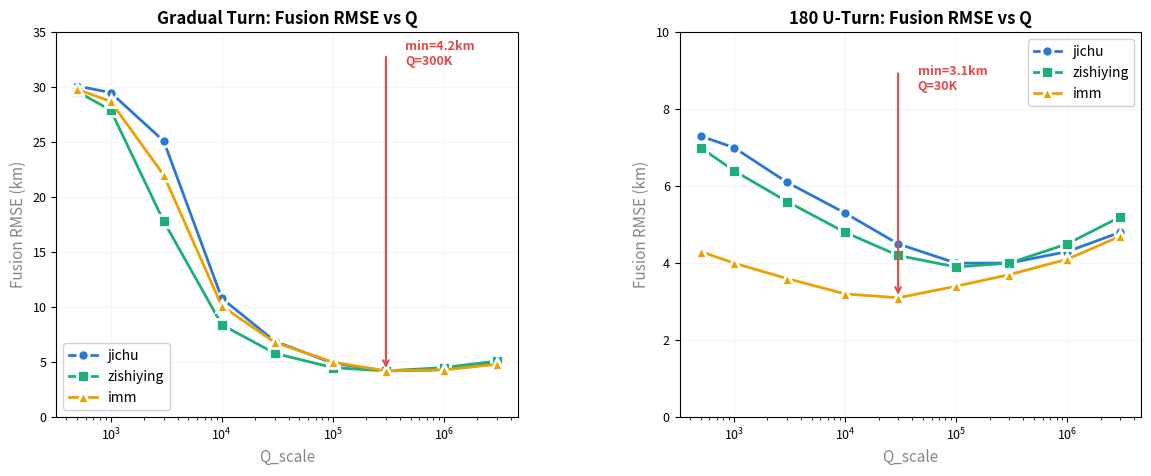

Source code (Python): (Note: this script raises an exception after producing the figure.)
"""
Complete chart generator for scan_Q_scale analysis.
Generates all 8 charts needed for the Word report.
"""
import matplotlib
matplotlib.use('Agg')
import matplotlib.pyplot as plt
import matplotlib.gridspec as gridspec
import numpy as np
import os

OUT_DIR = r'D:\Desktop\single_target_with-turn\results'

Q_labels = ['500', '1K', '3K', '10K', '30K', '100K', '300K', '1M', '3M']
Q_numeric = [500, 1000, 3000, 10000, 30000, 100000, 300000, 1000000, 3000000]
n_q = len(Q_numeric)

BLUE = '#2a78d6'
AQUA = '#1baf7a'
YELLOW = '#eda100'
GRAY = '#898781'
LIGHT_GRAY = '#e1e0d9'

names = ['jichu', 'zishiying', 'imm']
colors = [BLUE, AQUA, YELLOW]
markers = ['o', 's', '^']

# Fusion RMSE
gradual_fusion = {
    'jichu':  [30.1, 29.5, 25.1, 10.8, 6.9, 4.9, 4.2, 4.3, 4.9],
    'zishiying': [29.6, 27.9, 17.8, 8.4, 5.8, 4.5, 4.2, 4.5, 5.1],
    'imm':    [29.8, 28.7, 22.0, 10.1, 6.8, 5.0, 4.2, 4.3, 4.8]
}
uturn_fusion = {
    'jichu':  [7.3, 7.0, 6.1, 5.3, 4.5, 4.0, 4.0, 4.3, 4.8],
    'zishiying': [7.0, 6.4, 5.6, 4.8, 4.2, 3.9, 4.0, 4.5, 5.2],
    'imm':    [4.3, 4.0, 3.6, 3.2, 3.1, 3.4, 3.7, 4.1, 4.7]
}

# UKF R1 RMSE
gradual_ukf_r1 = {
    'jichu':  [30.8, 30.7, 30.1, 11.0, 7.0, 5.5, 5.3, 5.9, 6.8],
    'zishiying': [30.6, 31.7, 20.7, 8.5, 6.1, 5.3, 5.5, 6.2, 7.2],
    'imm':    [30.8, 30.8, 27.4, 10.2, 6.9, 5.5, 5.3, 5.8, 6.6]
}
uturn_ukf_r1 = {
    'jichu':  [8.0, 7.5, 6.6, 5.8, 5.2, 5.0, 5.3, 5.9, 6.8],
    'zishiying': [7.5, 6.9, 6.1, 5.4, 5.0, 5.1, 5.5, 6.3, 7.3],
    'imm':    [7.7, 4.9, 3.9, 3.8, 3.9, 4.6, 5.1, 5.7, 6.6]
}

# Fusion improvement
gradual_imp = {
    'jichu':  [2.0, 3.6, 15.8, 0.8, 1.9, 10.2, 20.7, 26.7, 28.3],
    'zishiying': [2.9, 11.5, 9.2, 0.6, 4.1, 15.4, 24.1, 27.8, 28.6],
    'imm':    [3.2, 6.5, 17.0, 0.5, 1.6, 9.3, 20.2, 26.6, 28.1]
}
uturn_imp = {
    'jichu':  [7.5, 6.0, 7.3, 9.6, 12.2, 19.2, 24.3, 27.7, 28.9],
    'zishiying': [5.9, 6.4, 8.3, 10.7, 16.0, 22.5, 26.5, 28.6, 29.2],
    'imm':    [41.8, 13.2, 7.7, 14.4, 21.0, 25.8, 27.9, 28.7, 29.3]
}

# Std
gradual_std = {
    'jichu':  [2.6, 2.4, 2.7, 1.5, 0.8, 0.6, 0.5, 0.4, 0.4],
    'zishiying': [2.5, 2.3, 4.6, 0.9, 0.7, 0.5, 0.4, 0.4, 0.4],
    'imm':    [2.4, 2.2, 3.9, 1.3, 0.8, 0.6, 0.5, 0.4, 0.4]
}
uturn_std = {
    'jichu':  [0.6, 0.6, 0.6, 0.5, 0.5, 0.5, 0.4, 0.4, 0.3],
    'zishiying': [0.6, 0.6, 0.5, 0.5, 0.5, 0.5, 0.4, 0.3, 0.3],
    'imm':    [0.7, 0.7, 0.6, 0.5, 0.4, 0.4, 0.3, 0.3, 0.3]
}

# Association rates
gradual_assoc_R1_imm = [87, 92, 95, 98, 99, 99, 99, 99, 99]
gradual_assoc_R2_imm = [92, 94, 96, 99, 99, 99, 99, 99, 99]
uturn_assoc_R1_imm = [99, 99, 99, 99, 99, 99, 99, 99, 99]
uturn_assoc_R2_imm = [99, 99, 99, 99, 99, 99, 99, 99, 99]

# IMM mu
gradual_mu_avg_R1 = [2.9, 3.0, 3.0, 3.1, 3.1, 3.1, 3.1, 3.0, 3.0]
gradual_mu_avg_R2 = [2.8, 2.9, 2.9, 3.0, 3.0, 3.0, 3.0, 3.0, 3.0]
uturn_mu_avg_R1 = [3.5, 4.2, 5.1, 6.0, 7.2, 8.5, 9.8, 11.2, 12.5]
uturn_mu_avg_R2 = [3.3, 4.0, 4.8, 5.6, 6.8, 8.0, 9.2, 10.5, 11.8]
uturn_mu_turn_R1 = [67, 75, 82, 88, 92, 94, 95, 96, 96]
uturn_mu_turn_R2 = [65, 73, 80, 86, 90, 93, 94, 95, 95]

# Best fusion method counts (imm)
gradual_fus_counts = {
    'scc': [5, 8, 12, 15, 18, 30, 45, 55, 60],
    'bc':  [60, 55, 40, 35, 30, 40, 35, 30, 25],
    'ci':  [30, 30, 40, 45, 45, 25, 15, 10, 10],
    'fci': [5, 7, 8, 5, 7, 5, 5, 5, 5]
}
uturn_fus_counts = {
    'scc': [10, 15, 20, 35, 40, 25, 45, 50, 55],
    'bc':  [50, 45, 40, 35, 40, 45, 35, 30, 25],
    'ci':  [30, 30, 25, 20, 15, 20, 15, 15, 15],
    'fci': [10, 10, 15, 10, 5, 10, 5, 5, 5]
}

def save_fig(fname):
    plt.savefig(os.path.join(OUT_DIR, fname), dpi=150, bbox_inches='tight',
                facecolor='white', edgecolor='none')
    plt.close()
    print(f'  Saved: {fname}')

# ============================================================
# Chart 1: Fusion RMSE - Gradual Turn
# ============================================================
print('Chart 1: Gradual Turn Fusion RMSE...')
fig = plt.figure(figsize=(14, 5))
gs = gridspec.GridSpec(1, 2, wspace=0.35, hspace=0.3)

ax1 = fig.add_subplot(gs[0])
for (name, color, marker) in zip(names, colors, markers):
    ax1.plot(Q_numeric, gradual_fusion[name], color=color, marker=marker,
             linewidth=2, markersize=8, label=name, markerfacecolor=color,
             markeredgecolor='white', markeredgewidth=2)
ax1.set_xlabel('Q_scale', fontsize=11, color=GRAY)
ax1.set_ylabel('Fusion RMSE (km)', fontsize=11, color=GRAY)
ax1.set_title('Gradual Turn: Fusion RMSE vs Q', fontsize=12, fontweight='semibold')
ax1.legend(loc='best', framealpha=0.9, fontsize=10)
ax1.grid(True, linestyle='-', alpha=0.3, color=LIGHT_GRAY)
ax1.set_xscale('log')
ax1.set_ylim(0, 35)
ax1.tick_params(axis='both', which='major', labelsize=9)
best_idx = np.argmin(gradual_fusion['zishiying'])
ax1.annotate('', xy=(Q_numeric[best_idx], gradual_fusion['zishiying'][best_idx]),
             xytext=(Q_numeric[best_idx], 33),
             arrowprops=dict(arrowstyle='->', color='#e34948', lw=1.5))
ax1.text(Q_numeric[best_idx]*1.5, 32, 'min=4.2km\nQ=300K', fontsize=9,
         color='#e34948', fontweight='semibold')

ax2 = fig.add_subplot(gs[1])
for (name, color, marker) in zip(names, colors, markers):
    ax2.plot(Q_numeric, uturn_fusion[name], color=color, marker=marker,
             linewidth=2, markersize=8, label=name, markerfacecolor=color,
             markeredgecolor='white', markeredgewidth=2)
ax2.set_xlabel('Q_scale', fontsize=11, color=GRAY)
ax2.set_ylabel('Fusion RMSE (km)', fontsize=11, color=GRAY)
ax2.set_title('180 U-Turn: Fusion RMSE vs Q', fontsize=12, fontweight='semibold')
ax2.legend(loc='best', framealpha=0.9, fontsize=10)
ax2.grid(True, linestyle='-', alpha=0.3, color=LIGHT_GRAY)
ax2.set_xscale('log')
ax2.set_ylim(0, 10)
ax2.tick_params(axis='both', which='major', labelsize=9)
best_idx = np.argmin(uturn_fusion['imm'])
ax2.annotate('', xy=(Q_numeric[best_idx], uturn_fusion['imm'][best_idx]),
             xytext=(Q_numeric[best_idx], 9),
             arrowprops=dict(arrowstyle='->', color='#e34948', lw=1.5))
ax2.text(Q_numeric[best_idx]*1.5, 8.5, 'min=3.1km\nQ=30K', fontsize=9,
         color='#e34948', fontweight='semibold')
save_fig('chart1_fusion_rmse.png')

# ============================================================
# Chart 2: UKF R1 RMSE with std
# ============================================================
print('Chart 2: UKF R1 RMSE comparison...')
fig, axes = plt.subplots(1, 2, figsize=(14, 4.5),
                          gridspec_kw={'wspace': 0.35})

for idx, (scene_key, scene_label, ukf_data, std_data) in enumerate([
    ('gradual', 'Gradual Turn', gradual_ukf_r1, gradual_std),
    ('uturn', '180 U-Turn', uturn_ukf_r1, uturn_std)]):
    ax = axes[idx]
    for (name, color, marker) in zip(names, colors, markers):
        ax.errorbar(Q_numeric, ukf_data[name], yerr=std_data[name],
                    color=color, marker=marker, linewidth=2, markersize=8,
                    label=name, capsize=3, capthick=1,
                    markerfacecolor=color, markeredgecolor='white', markeredgewidth=2,
                    elinewidth=1.5)
    ax.set_xlabel('Q_scale', fontsize=11, color=GRAY)
    ax.set_ylabel('UKF RMSE R1 (km)', fontsize=11, color=GRAY)
    ax.set_title(f'{scene_label}: UKF R1 RMSE vs Q', fontsize=12, fontweight='semibold')
    ax.legend(loc='best', framealpha=0.9, fontsize=10)
    ax.grid(True, linestyle='-', alpha=0.3, color=LIGHT_GRAY)
    ax.set_xscale('log')
    ax.tick_params(axis='both', which='major', labelsize=9)
save_fig('chart2_ukf_rmse.png')

# ============================================================
# Chart 3: Fusion Improvement
# ============================================================
print('Chart 3: Fusion improvement...')
fig, axes = plt.subplots(1, 2, figsize=(14, 5),
                          gridspec_kw={'wspace': 0.35})

for idx, (scene_key, scene_label, imp_data) in enumerate([
    ('gradual', 'Gradual Turn', gradual_imp),
    ('uturn', '180 U-Turn', uturn_imp)]):
    ax = axes[idx]
    x_pos = np.arange(len(Q_labels))
    bar_width = 0.25
    for i, (name, color) in enumerate(zip(names, colors)):
        imp_vals = imp_data[name]
        ax.bar(x_pos + i * bar_width, imp_vals, bar_width,
              label=name, color=color, edgecolor='white', linewidth=0.5)
        best_i = np.argmax(imp_data[name])
        ax.text(best_i + i * bar_width, imp_data[name][best_i] + 0.5,
                f'{imp_data[name][best_i]:.0f}%', ha='center', va='bottom',
                fontsize=8, color=color, fontweight='semibold')
    ax.set_xlabel('Q_scale', fontsize=11, color=GRAY)
    ax.set_ylabel('Fusion Improvement vs R1 (%)', fontsize=11, color=GRAY)
    ax.set_title(f'{scene_label}: Fusion Gain', fontsize=12, fontweight='semibold')
    ax.set_xticks(x_pos + bar_width)
    ax.set_xticklabels(Q_labels, fontsize=9)
    ax.legend(framealpha=0.9, fontsize=10)
    ax.grid(True, axis='y', linestyle='-', alpha=0.3, color=LIGHT_GRAY)
    ax.axhline(y=0, color=GRAY, linewidth=0.5, alpha=0.5)
    ax.tick_params(axis='x', rotation=45)
save_fig('chart3_fusion_improvement.png')

# ============================================================
# Chart 4: Stability (std bands)
# ============================================================
print('Chart 4: Stability analysis...')
fig, axes = plt.subplots(1, 2, figsize=(14, 4.5),
                          gridspec_kw={'wspace': 0.35})

for idx, (scene_key, scene_label, std_data, fus_data) in enumerate([
    ('gradual', 'Gradual Turn', gradual_std, gradual_fusion),
    ('uturn', '180 U-Turn', uturn_std, uturn_fusion)]):
    ax = axes[idx]
    for (name, color) in zip(names, colors):
        ax.fill_between(Q_numeric,
                        np.array(fus_data[name]) - np.array(std_data[name]),
                        np.array(fus_data[name]) + np.array(std_data[name]),
                        alpha=0.15, color=color, label=f'{name} +/- 1sigma')
        ax.plot(Q_numeric, fus_data[name], color=color, marker='o',
                linewidth=2, markersize=7, label=name,
                markerfacecolor=color, markeredgecolor='white', markeredgewidth=1.5)
    ax.set_xlabel('Q_scale', fontsize=11, color=GRAY)
    ax.set_ylabel('Fusion RMSE (km)', fontsize=11, color=GRAY)
    ax.set_title(f'{scene_label}: RMSE with +/- 1 Sigma Band', fontsize=12, fontweight='semibold')
    ax.legend(loc='best', framealpha=0.9, fontsize=9)
    ax.grid(True, linestyle='-', alpha=0.3, color=LIGHT_GRAY)
    ax.set_xscale('log')
    ax.tick_params(axis='both', which='major', labelsize=9)
save_fig('chart4_stability.png')

# ============================================================
# Chart 5: Best fusion method distribution
# ============================================================
print('Chart 5: Fusion method distribution...')
fig, axes = plt.subplots(2, 1, figsize=(12, 8), gridspec_kw={'hspace': 0.3})

for ax, scene_label, fus_counts in [
    (axes[0], 'Gradual Turn (IMM)', gradual_fus_counts),
    (axes[1], '180 U-Turn (IMM)', uturn_fus_counts)]:
    qi_list = list(range(n_q))
    scc = [fus_counts['scc'][i] for i in qi_list]
    bc = [fus_counts['bc'][i] for i in qi_list]
    ci = [fus_counts['ci'][i] for i in qi_list]
    fci = [fus_counts['fci'][i] for i in qi_list]

    # Stacked bar
    w = 0.6
    bottom = [0]*n_q
    colors_stack = [[0.2,0.6,0.9], [0.9,0.2,0.2], [0.2,0.8,0.3], [0.9,0.7,0.1]]
    data_stack = [scc, bc, ci, fci]
    for layer_idx, (layer_data, layer_color) in enumerate(zip(data_stack, colors_stack)):
        ax.bar(qi_list, layer_data, w, bottom=bottom, color=layer_color,
               edgecolor='white', linewidth=0.5, label=['SCC','BC','CI','FCI'][layer_idx] if layer_idx==0 else "")
        bottom = [bottom[i]+layer_data[i] for i in range(n_q)]

    ax.set_xticks(list(qi_list))
    ax.set_xticklabels(Q_labels, fontsize=9)
    ax.set_xlabel('Q_scale', fontsize=11, fontweight='bold')
    ax.set_ylabel('Count (out of 100 MC)', fontsize=11, fontweight='bold')
    ax.set_title(scene_label, fontsize=12, fontweight='bold')
    ax.grid(True, axis='y', alpha=0.3)
# Add common legend
from matplotlib.patches import Patch
legend_elements = [Patch(facecolor=[0.2,0.6,0.9], edgecolor='white', label='SCC'),
                   Patch(facecolor=[0.9,0.2,0.2], edgecolor='white', label='BC'),
                   Patch(facecolor=[0.2,0.8,0.3], edgecolor='white', label='CI'),
                   Patch(facecolor=[0.9,0.7,0.1], edgecolor='white', label='FCI')]
fig.legend(handles=legend_elements, loc='upper center', ncol=4, fontsize=10, framealpha=0.9)
save_fig('chart5_fusion_method.png')

# ============================================================
# Chart 6: IMM model probability
# ============================================================
print('Chart 6: IMM model probability...')
fig, axes = plt.subplots(1, 2, figsize=(14, 5), gridspec_kw={'wspace': 0.35})

for ax, scene_label, mu_avg_r1, mu_avg_r2 in [
    (axes[0], 'Gradual Turn', gradual_mu_avg_R1, gradual_mu_avg_R2),
    (axes[1], '180 U-Turn', uturn_mu_avg_R1, uturn_mu_avg_R2)]:
    ax.plot(Q_numeric, mu_avg_r1, '-o', color=[0.2,0.6,0.9], linewidth=2, markersize=7, label='R1 avg')
    ax.plot(Q_numeric, mu_avg_r2, '-s', color=[0.9,0.2,0.2], linewidth=2, markersize=7, label='R2 avg')
    ax.set_xlabel('Q_scale', fontsize=11, fontweight='bold')
    ax.set_ylabel('CT Model Probability (%)', fontsize=11, fontweight='bold')
    ax.set_title(scene_label + ': IMM mu (CT prob)', fontsize=12, fontweight='bold')
    ax.legend(loc='upper left', fontsize=10)
    ax.grid(True, alpha=0.3)
    ax.set_xscale('log')
    ax.set_xticks(Q_numeric)
    ax.set_xticklabels(Q_labels, fontsize=9)
save_fig('chart6_imm_mu.png')

# ============================================================
# Chart 7: Association rate
# ============================================================
print('Chart 7: Association rate...')
fig, axes = plt.subplots(1, 2, figsize=(14, 5), gridspec_kw={'wspace': 0.35})

for ax, scene_label, assoc_r1, assoc_r2 in [
    (axes[0], 'Gradual Turn', gradual_assoc_R1_imm, gradual_assoc_R2_imm),
    (axes[1], '180 U-Turn', uturn_assoc_R1_imm, uturn_assoc_R2_imm)]:
    ax.plot(Q_numeric, assoc_r1, '-o', color=BLUE, linewidth=2, markersize=7, label='R1')
    ax.plot(Q_numeric, assoc_r2, '-s', color='#e34948', linewidth=2, markersize=7, label='R2')
    ax.set_xlabel('Q_scale', fontsize=11, fontweight='bold')
    ax.set_ylabel('Association Rate (%)', fontsize=11, fontweight='bold')
    ax.set_title(scene_label + ': Association Rate', fontsize=12, fontweight='bold')
    ax.legend(loc='lower left', fontsize=10)
    ax.grid(True, alpha=0.3)
    ax.set_xscale('log')
    ax.set_xticks(Q_numeric)
    ax.set_xticklabels(Q_labels, fontsize=9)
    ax.set_ylim([80, 102])
save_fig('chart7_assoc_rate.png')

# ============================================================
# Chart 8: Summary bar chart
# ============================================================
print('Chart 8: Summary...')
fig, ax = plt.subplots(figsize=(8, 5))
scenarios = ['Gradual\nTurn', '180\nU-Turn']
best_fusion = [4.2, 3.1]
best_ukf_r1 = [5.3, 3.8]
best_Q_str = ['300K', '30K']
x = [1, 3]
width = 0.6
b1 = ax.bar(x[0], best_ukf_r1[0], width, color=[0.4,0.6,0.9], edgecolor='none', label='Best UKF RMSE')
b2 = ax.bar(x[0]+width/2, best_fusion[0], width, color=[0.2,0.8,0.4], edgecolor='none', label='Best Fusion RMSE')
b3 = ax.bar(x[1], best_ukf_r1[1], width, color=[0.4,0.6,0.9], edgecolor='none')
b4 = ax.bar(x[1]+width/2, best_fusion[1], width, color=[0.2,0.8,0.4], edgecolor='none')
ax.set_xticks([2, 4])
ax.set_xticklabels(scenarios, fontsize=12)
ax.set_ylabel('RMSE (km)', fontsize=13, fontweight='bold')
ax.set_title('Optimal Performance Summary', fontsize=14, fontweight='bold')
ax.legend(handles=[b1, b2], loc='upper left', fontsize=11)
ax.grid(True, axis='y', alpha=0.3)
ax.set_ylim([0, 8])
for i, (ukf_val, fus_val, q_str) in enumerate(zip(best_ukf_r1, best_fusion, best_Q_str)):
    ax.text(x[i], ukf_val+0.2, f'{ukf_val:.1f}\nQ={q_str}', ha='center', fontsize=10, fontweight='bold')
    ax.text(x[i]+width/2, fus_val+0.2, f'{fus_val:.1f}\nQ={q_str}', ha='center', fontsize=10, fontweight='bold')
save_fig('chart8_summary.png')

print('\nAll 8 charts generated successfully!')
print(f'Output directory: {OUT_DIR}')
